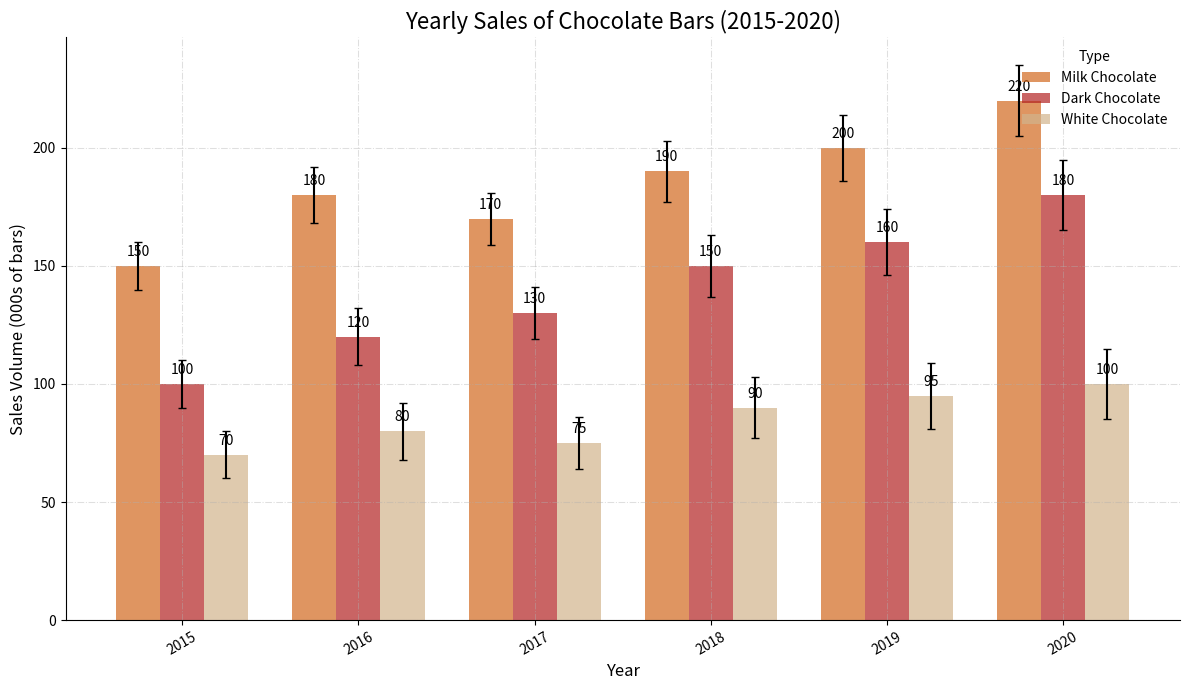

This figure's Python source:
import matplotlib.pyplot as plt
import numpy as np

# Data
years = np.array([2015, 2016, 2017, 2018, 2019, 2020])
milk_chocolate_sales = np.array([150, 180, 170, 190, 200, 220])
dark_chocolate_sales = np.array([100, 120, 130, 150, 160, 180])
white_chocolate_sales = np.array([70, 80, 75, 90, 95, 100])
sales_errors = np.array([10, 12, 11, 13, 14, 15])

fig, ax = plt.subplots(figsize=(12, 7))

bar_width = 0.25
bar_positions1 = years - bar_width
bar_positions2 = years
bar_positions3 = years + bar_width

# Bar plot with altered styles
bars1 = ax.bar(bar_positions1, milk_chocolate_sales, bar_width, yerr=sales_errors, capsize=3, label='Milk Chocolate', color='chocolate', linestyle='dashdot', alpha=0.7)
bars2 = ax.bar(bar_positions2, dark_chocolate_sales, bar_width, yerr=sales_errors, capsize=3, label='Dark Chocolate', color='firebrick', linestyle='dotted', alpha=0.7)
bars3 = ax.bar(bar_positions3, white_chocolate_sales, bar_width, yerr=sales_errors, capsize=3, label='White Chocolate', color='tan', linestyle='solid', alpha=0.7)

ax.set_title('Yearly Sales of Chocolate Bars (2015-2020)', fontsize=16, fontweight='normal')
ax.set_xlabel('Year', fontsize=12)
ax.set_ylabel('Sales Volume (000s of bars)', fontsize=12)

# Altered legend style
ax.legend(title='Type', fontsize=10, loc='upper right', frameon=False)

# Change tick appearance
ax.set_xticks(years)
ax.set_xticklabels(years, rotation=30, fontsize=10)

# Randomly styled grid
ax.grid(True, linestyle='-.', linewidth=0.75, alpha=0.4)

# Borders removed
ax.spines['top'].set_visible(False)
ax.spines['right'].set_visible(False)

# Annotating bars
def annotate_bars(bars):
    for bar in bars:
        height = bar.get_height()
        ax.annotate(f'{height}', xy=(bar.get_x() + bar.get_width() / 2, height), xytext=(0, 5),
                    textcoords="offset points", ha='center', va='bottom')

annotate_bars(bars1)
annotate_bars(bars2)
annotate_bars(bars3)

plt.tight_layout()
plt.show()
